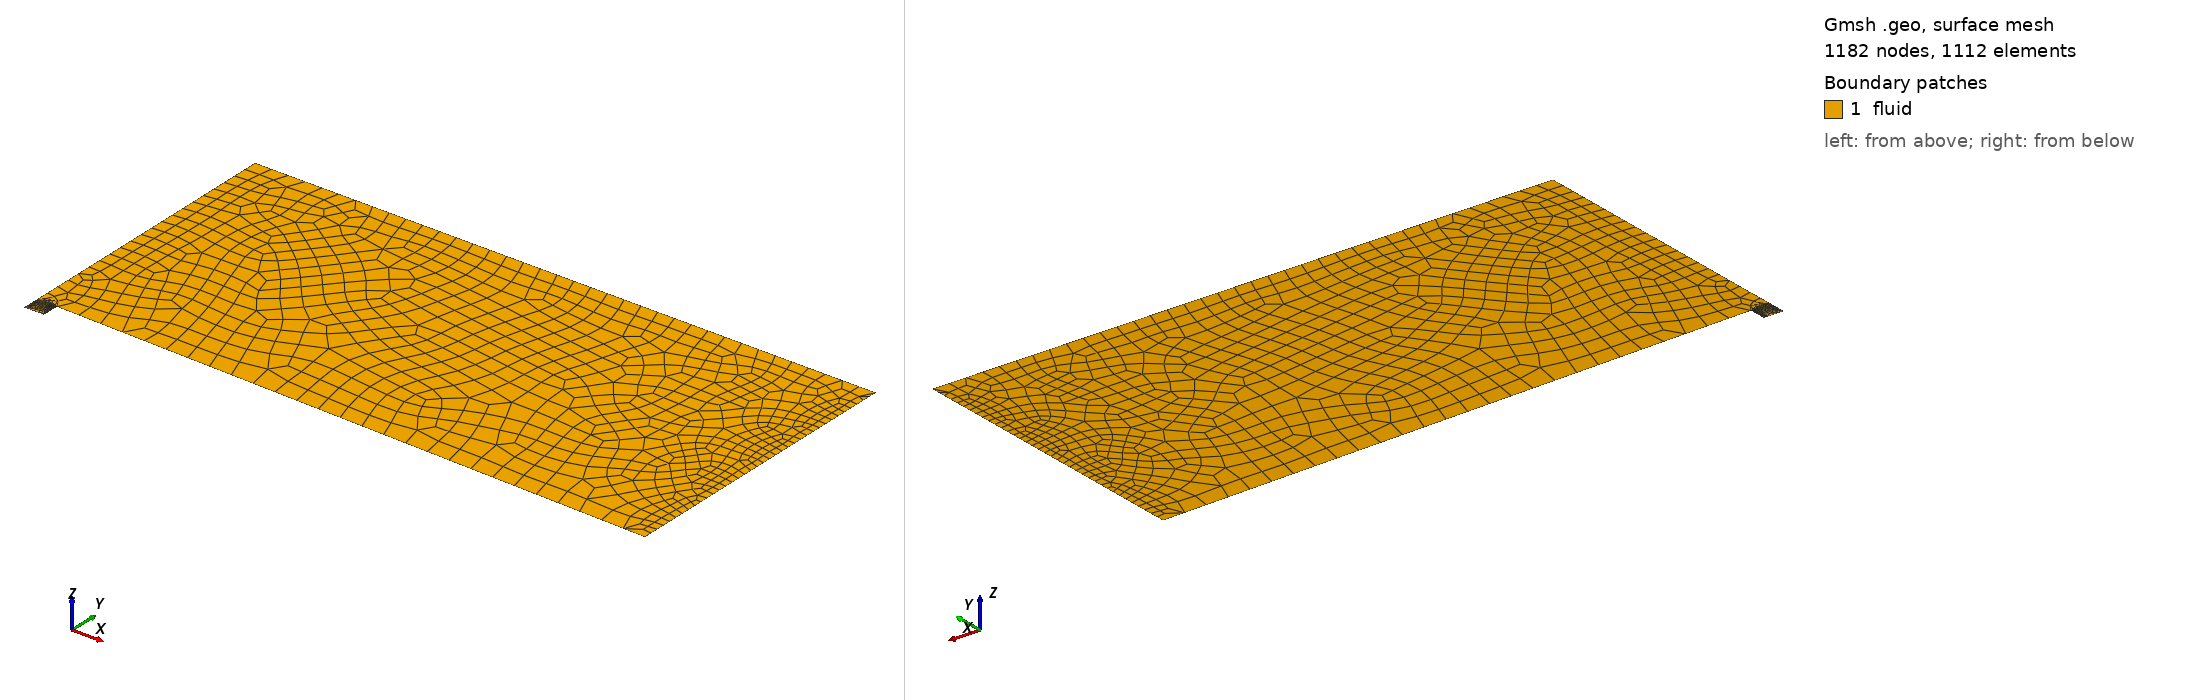

Gmsh geometry script, surface-meshed: 1182 nodes, 1112 surface elements. Boundary patches (legend numbers): 1 fluid. Left view from above one corner, right view from below the opposite corner. Legend entries are the model's physical surfaces. The drawing asked Gmsh for element sizes between 1% and 20% of the model's largest extent; the script's own settings can give other sizes.

=== assign5_jet.geo (drawn) ===
D = 0.01;             
L_nozzle = 0.6*D;
L_down = 18*D;
R_domain = 9*D;

// Points
Point(1) = {0, 0, 0, 1e-4};
Point(2) = {L_nozzle, 0, 0, 1e-4};
Point(3) = {L_nozzle, 0.5*D, 0, 1e-4};
Point(4) = {0, 0.5*D, 0, 1e-4};

Point(5) = {0, R_domain, 0, 4e-3};
Point(6) = {L_nozzle + L_down, R_domain, 0, 4e-3};
Point(7) = {L_nozzle + L_down, 0, 0, 1e-3};

// Lines
Line(1) = {1,2};
Line(2) = {2,3};
Line(3) = {3,4};
Line(4) = {4,1};
Line(5) = {3,7};
Line(6) = {7,6};
Line(7) = {6,5};
Line(8) = {5,4};

Field[1] = BoundaryLayer;
Field[1].EdgesList = {3};
Field[1].hwall_n = 8e-6;
Field[1].ratio = 1.18;
Field[1].thickness = 0.0022;
Field[1].Quads = 1;
Background Field = 1;

// Mesh control (modified distribution)
Transfinite Line {3} = 35 Using Progression 1.15;
Transfinite Line {2,5} = 28;
Transfinite Line {4,8} = 22;
Transfinite Line {6,7} = 38;

// Surfaces
Curve Loop(1) = {3,4,1,2};
Curve Loop(2) = {5,6,7,8,-3};

Plane Surface(1) = {1};
Plane Surface(2) = {2};

// Physical groups
Physical Curve("inlet") = {4,8};
Physical Curve("outlet") = {5};
Physical Curve("wall") = {3};
Physical Curve("symmetry") = {1};
Physical Curve("farfield") = {2,6,7};

Physical Surface("fluid") = {1,2};

// Mesh settings
Mesh.Algorithm = 6;
Mesh.RecombineAll = 1;
Mesh.ElementOrder = 1;
